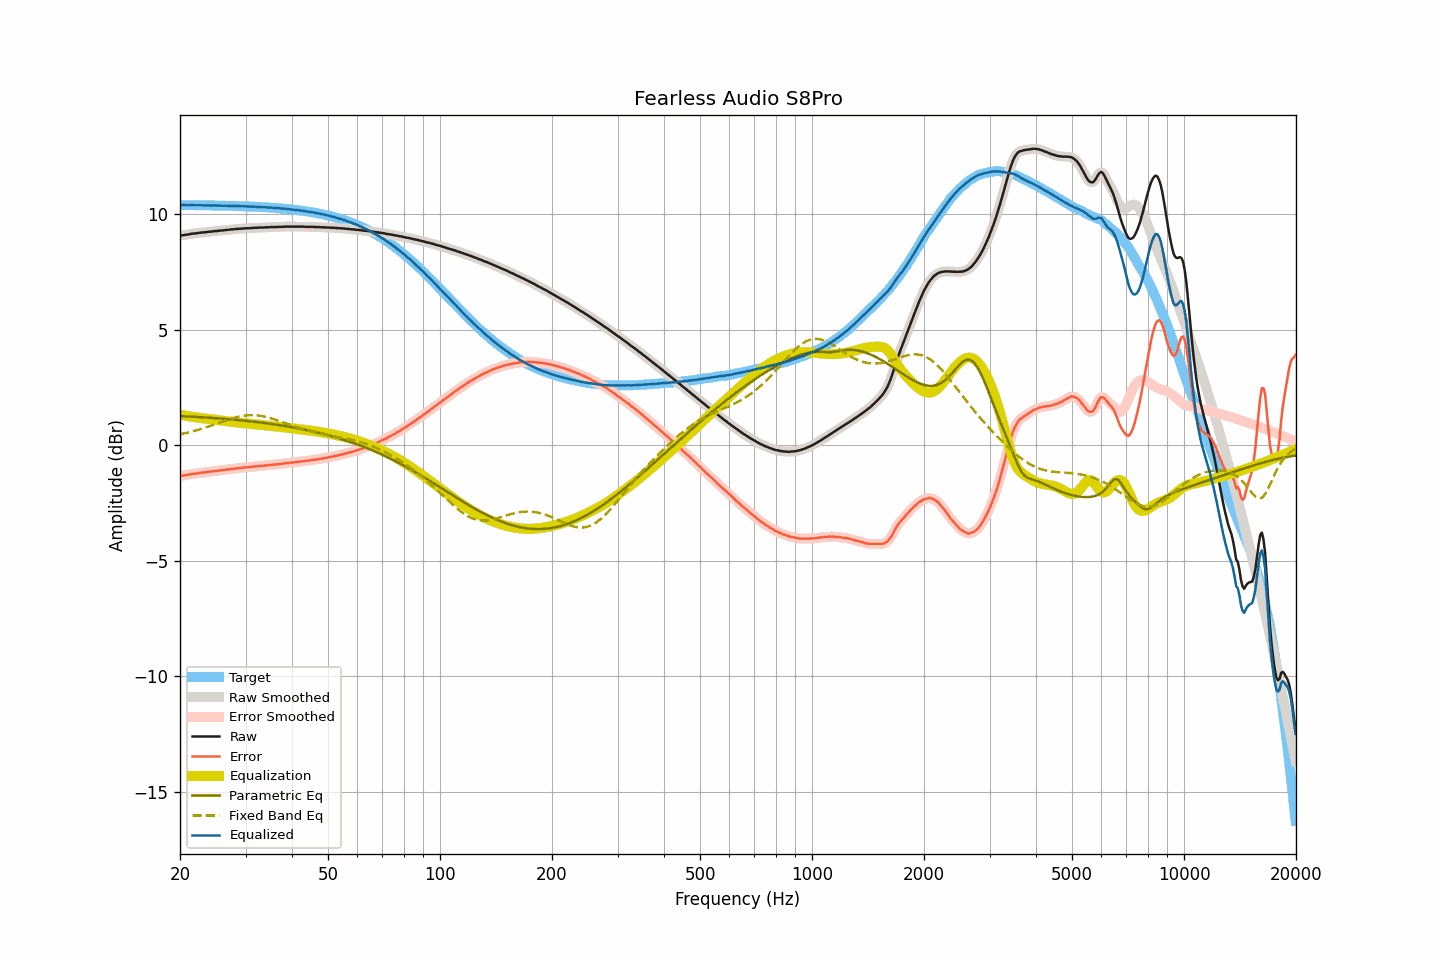

Source data for this figure (header and first rows):
frequency, raw, smoothed, error, error_smoothed, equalization, parametric_eq, fixed_band_eq, equalized_raw, equalized_smoothed, target
20.00, 9.08, 9.08, -1.32, -1.32, 1.33, 1.27, 0.48, 10.41, 10.41, 10.41
20.20, 9.09, 9.09, -1.31, -1.31, 1.31, 1.27, 0.50, 10.41, 10.41, 10.41
20.40, 9.10, 9.10, -1.30, -1.30, 1.30, 1.26, 0.51, 10.41, 10.41, 10.41
20.61, 9.11, 9.11, -1.29, -1.29, 1.29, 1.26, 0.53, 10.40, 10.40, 10.41
20.81, 9.12, 9.12, -1.28, -1.28, 1.28, 1.26, 0.54, 10.40, 10.40, 10.41
21.02, 9.13, 9.13, -1.27, -1.27, 1.27, 1.25, 0.56, 10.40, 10.40, 10.40
21.23, 9.14, 9.15, -1.26, -1.26, 1.26, 1.25, 0.58, 10.40, 10.40, 10.40
21.44, 9.16, 9.16, -1.24, -1.24, 1.25, 1.25, 0.59, 10.41, 10.41, 10.40
21.66, 9.17, 9.17, -1.23, -1.23, 1.23, 1.24, 0.61, 10.41, 10.40, 10.40
21.87, 9.17, 9.18, -1.23, -1.22, 1.22, 1.24, 0.63, 10.40, 10.40, 10.40
22.09, 9.18, 9.18, -1.22, -1.22, 1.21, 1.23, 0.65, 10.40, 10.40, 10.40
22.31, 9.19, 9.19, -1.21, -1.21, 1.20, 1.23, 0.67, 10.40, 10.40, 10.40
22.54, 9.20, 9.20, -1.20, -1.19, 1.19, 1.23, 0.69, 10.40, 10.40, 10.40
22.76, 9.21, 9.21, -1.18, -1.18, 1.19, 1.22, 0.71, 10.40, 10.40, 10.40
22.99, 9.22, 9.22, -1.17, -1.18, 1.18, 1.22, 0.73, 10.40, 10.40, 10.40
23.22, 9.22, 9.23, -1.17, -1.17, 1.17, 1.21, 0.76, 10.39, 10.40, 10.40
23.45, 9.23, 9.24, -1.16, -1.16, 1.16, 1.21, 0.78, 10.39, 10.39, 10.39
23.69, 9.24, 9.24, -1.15, -1.15, 1.15, 1.20, 0.80, 10.39, 10.39, 10.39
23.92, 9.25, 9.25, -1.14, -1.14, 1.14, 1.20, 0.82, 10.40, 10.39, 10.39
24.16, 9.25, 9.26, -1.14, -1.13, 1.13, 1.19, 0.85, 10.39, 10.39, 10.39
24.40, 9.26, 9.27, -1.13, -1.12, 1.13, 1.19, 0.87, 10.39, 10.39, 10.39
24.65, 9.27, 9.27, -1.12, -1.12, 1.12, 1.18, 0.90, 10.39, 10.39, 10.39
24.89, 9.28, 9.28, -1.10, -1.11, 1.11, 1.18, 0.92, 10.39, 10.39, 10.39
25.14, 9.28, 9.29, -1.10, -1.10, 1.10, 1.17, 0.95, 10.38, 10.39, 10.39
25.39, 9.29, 9.29, -1.09, -1.09, 1.09, 1.17, 0.97, 10.38, 10.38, 10.38
25.65, 9.30, 9.30, -1.08, -1.08, 1.08, 1.16, 1.00, 10.39, 10.38, 10.38
25.91, 9.30, 9.31, -1.08, -1.07, 1.07, 1.16, 1.02, 10.38, 10.38, 10.38
26.16, 9.31, 9.32, -1.07, -1.07, 1.06, 1.15, 1.04, 10.38, 10.38, 10.38
26.43, 9.32, 9.32, -1.06, -1.06, 1.06, 1.15, 1.07, 10.38, 10.38, 10.38
26.69, 9.33, 9.33, -1.04, -1.05, 1.05, 1.14, 1.09, 10.38, 10.38, 10.38
26.96, 9.33, 9.34, -1.04, -1.04, 1.04, 1.14, 1.12, 10.37, 10.38, 10.38
27.23, 9.34, 9.34, -1.03, -1.03, 1.03, 1.13, 1.14, 10.37, 10.37, 10.37
27.50, 9.35, 9.35, -1.02, -1.02, 1.02, 1.12, 1.16, 10.37, 10.37, 10.37
27.77, 9.35, 9.36, -1.02, -1.01, 1.01, 1.12, 1.18, 10.37, 10.37, 10.37
28.05, 9.36, 9.36, -1.00, -1.00, 1.00, 1.11, 1.20, 10.37, 10.37, 10.37
28.33, 9.37, 9.37, -0.99, -0.99, 1.00, 1.11, 1.22, 10.37, 10.37, 10.37
28.62, 9.37, 9.38, -0.99, -0.99, 0.99, 1.10, 1.24, 10.36, 10.36, 10.36
28.90, 9.38, 9.38, -0.98, -0.98, 0.98, 1.09, 1.25, 10.36, 10.36, 10.36
29.19, 9.38, 9.39, -0.97, -0.97, 0.97, 1.09, 1.27, 10.36, 10.36, 10.36
29.48, 9.39, 9.39, -0.96, -0.96, 0.96, 1.08, 1.28, 10.36, 10.36, 10.36
29.78, 9.39, 9.40, -0.96, -0.96, 0.96, 1.07, 1.29, 10.35, 10.35, 10.35
30.08, 9.40, 9.40, -0.95, -0.95, 0.95, 1.06, 1.30, 10.35, 10.35, 10.35
30.38, 9.40, 9.40, -0.94, -0.94, 0.94, 1.06, 1.30, 10.35, 10.35, 10.35
30.68, 9.40, 9.41, -0.94, -0.94, 0.94, 1.05, 1.31, 10.34, 10.34, 10.35
30.99, 9.41, 9.41, -0.93, -0.93, 0.93, 1.04, 1.31, 10.34, 10.34, 10.34
31.30, 9.41, 9.42, -0.93, -0.92, 0.92, 1.03, 1.31, 10.34, 10.34, 10.34
31.61, 9.42, 9.42, -0.91, -0.92, 0.92, 1.03, 1.31, 10.34, 10.34, 10.34
31.93, 9.42, 9.42, -0.91, -0.91, 0.91, 1.02, 1.31, 10.33, 10.33, 10.33
32.24, 9.42, 9.43, -0.91, -0.90, 0.90, 1.01, 1.30, 10.33, 10.33, 10.33
32.57, 9.43, 9.43, -0.89, -0.90, 0.90, 1.00, 1.29, 10.33, 10.33, 10.33
32.89, 9.43, 9.43, -0.89, -0.89, 0.89, 0.99, 1.28, 10.32, 10.32, 10.32
33.22, 9.43, 9.44, -0.89, -0.88, 0.88, 0.98, 1.27, 10.32, 10.32, 10.32
33.55, 9.43, 9.44, -0.88, -0.88, 0.88, 0.98, 1.26, 10.31, 10.31, 10.31
33.89, 9.44, 9.44, -0.87, -0.87, 0.87, 0.97, 1.24, 10.31, 10.31, 10.31
34.23, 9.44, 9.44, -0.86, -0.86, 0.86, 0.96, 1.23, 10.31, 10.31, 10.31
34.57, 9.44, 9.45, -0.86, -0.85, 0.86, 0.95, 1.21, 10.30, 10.30, 10.30
34.92, 9.45, 9.45, -0.84, -0.85, 0.85, 0.94, 1.19, 10.30, 10.30, 10.30
35.27, 9.45, 9.45, -0.84, -0.84, 0.84, 0.93, 1.17, 10.30, 10.29, 10.29
35.62, 9.45, 9.45, -0.83, -0.83, 0.83, 0.92, 1.15, 10.29, 10.29, 10.29
35.97, 9.45, 9.45, -0.83, -0.83, 0.83, 0.91, 1.12, 10.28, 10.28, 10.28
... 635 more rows
